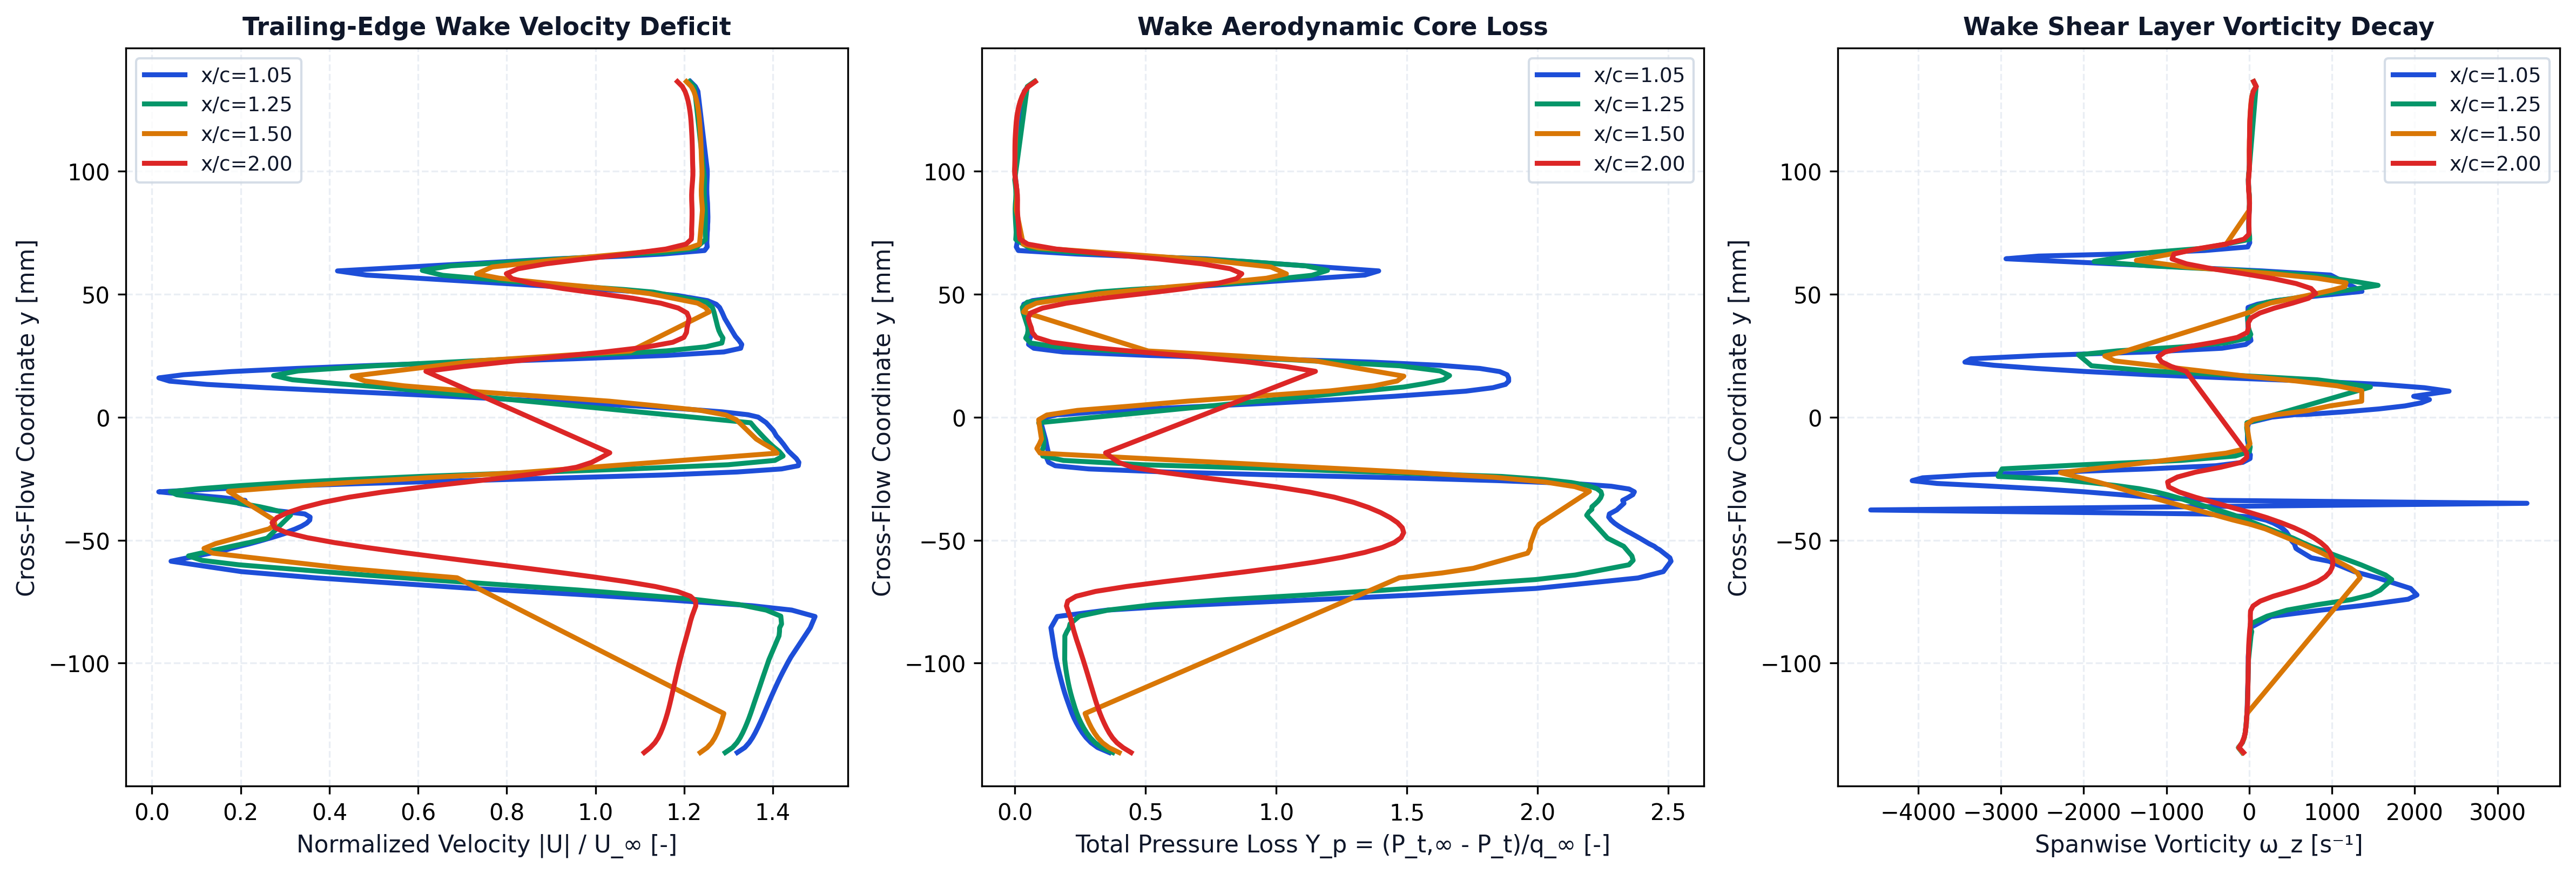

The data file committed next to this chart (first rows):
station_x_c, station_label, x, y, u, v, u_mag, u_deficit, vorticity, total_pressure, total_pressure_loss, temperature
1.05, x/c=1.05, 0.1045, -0.1363, 26.4, 0.01855, 26.4, 0, -83.02, 253.1, -0.03313, 293
1.05, x/c=1.05, 0.1045, -0.1343, 26.74, 0.04911, 26.74, 0, -130.2, 264, -0.07763, 293
1.05, x/c=1.05, 0.1046, -0.1323, 26.94, 0.08736, 26.94, 0, -81.01, 270.3, -0.1033, 293
1.05, x/c=1.05, 0.1046, -0.1303, 27.09, 0.1192, 27.09, 0, -59.87, 274.8, -0.1218, 293
1.05, x/c=1.05, 0.1046, -0.1282, 27.21, 0.1576, 27.21, 0, -48.13, 278.4, -0.1362, 293
1.05, x/c=1.05, 0.1046, -0.1262, 27.32, 0.1917, 27.32, 0, -40.83, 281.4, -0.1485, 292.9
1.05, x/c=1.05, 0.1047, -0.1242, 27.43, 0.2309, 27.43, 0, -35.76, 284, -0.1592, 292.9
1.05, x/c=1.05, 0.1047, -0.1222, 27.53, 0.2679, 27.53, 0, -30.59, 286.3, -0.1687, 292.9
1.05, x/c=1.05, 0.1047, -0.1201, 27.62, 0.3086, 27.62, 0, -26.07, 288.3, -0.1768, 293
1.05, x/c=1.05, 0.1047, -0.1181, 27.71, 0.3488, 27.72, 0, -23.51, 290.1, -0.1839, 293
1.05, x/c=1.05, 0.1048, -0.1161, 27.81, 0.3919, 27.81, 0, -22.28, 291.7, -0.1908, 293
1.05, x/c=1.05, 0.1048, -0.114, 27.91, 0.4362, 27.91, 0, -21.11, 293.4, -0.1974, 293
1.05, x/c=1.05, 0.1049, -0.112, 28.01, 0.483, 28.01, 0, -19.03, 294.9, -0.2038, 293
1.05, x/c=1.05, 0.1049, -0.1099, 28.11, 0.5317, 28.11, 0, -16.99, 296.3, -0.2095, 293
1.05, x/c=1.05, 0.105, -0.1079, 28.21, 0.5833, 28.22, 0, -15.47, 297.6, -0.2148, 293
1.05, x/c=1.05, 0.1051, -0.1058, 28.32, 0.6373, 28.33, 0, -14.58, 298.9, -0.2199, 293
1.05, x/c=1.05, 0.1052, -0.1038, 28.43, 0.6953, 28.44, 0, -13.86, 300.1, -0.225, 293
1.05, x/c=1.05, 0.1053, -0.1017, 28.55, 0.7559, 28.56, 0, -12.09, 301.3, -0.2298, 293
1.05, x/c=1.05, 0.1054, -0.0996, 28.67, 0.8225, 28.69, 0, -11.03, 302.4, -0.2342, 293
1.05, x/c=1.05, 0.1055, -0.09751, 28.8, 0.8907, 28.82, 0, -11.6, 303.5, -0.2386, 293
1.05, x/c=1.05, 0.1051, -0.08561, 29.66, 1.266, 29.69, 0, 12.66, 307.8, -0.2563, 293
1.05, x/c=1.05, 0.1053, -0.08104, 29.87, 1.553, 29.91, 0, 264.9, 301.9, -0.2321, 293
1.05, x/c=1.05, 0.1045, -0.07842, 28.81, 1.625, 28.85, 0, 873.7, 254.7, -0.03949, 292.9
1.05, x/c=1.05, 0.1054, -0.07666, 27, 1.756, 27.06, 0, 1345, 188.1, 0.2323, 292.9
1.05, x/c=1.05, 0.1046, -0.07402, 22.78, 1.506, 22.83, 0, 1921, 51.47, 0.7899, 292.8
1.05, x/c=1.05, 0.1055, -0.07228, 19.6, 1.356, 19.65, 0.3514, 2028, -34.45, 1.141, 292.7
1.05, x/c=1.05, 0.1049, -0.06963, 14.44, 0.7823, 14.46, 5.541, 1950, -146.5, 1.598, 292.7
1.05, x/c=1.05, 0.1053, -0.06538, 7.47, -0.005538, 7.47, 12.53, 1554, -242.3, 1.989, 292.6
1.05, x/c=1.05, 0.1048, -0.0628, 4.008, -0.4752, 4.036, 15.96, 1271, -266.1, 2.086, 292.6
1.05, x/c=1.05, 0.1056, -0.05858, -0.1262, -0.8489, 0.8582, 19.14, 964.6, -273.3, 2.115, 292.6
1.05, x/c=1.05, 0.1046, -0.05719, -1.225, -1.034, 1.603, 18.4, 750.6, -272.2, 2.111, 292.7
1.05, x/c=1.05, 0.1051, -0.05499, -2.596, -1.076, 2.81, 17.19, 642.2, -265.7, 2.084, 292.7
1.05, x/c=1.05, 0.1046, -0.0539, -3.17, -1.157, 3.375, 16.63, 588, -262.5, 2.071, 292.7
1.05, x/c=1.05, 0.1055, -0.05336, -3.403, -1.075, 3.569, 16.43, 565, -260.1, 2.062, 292.7
1.05, x/c=1.05, 0.1052, -0.0525, -3.788, -1.132, 3.953, 16.05, 555.9, -257.5, 2.051, 292.7
1.05, x/c=1.05, 0.1051, -0.05151, -4.233, -1.187, 4.396, 15.6, 546.5, -253, 2.033, 292.7
1.05, x/c=1.05, 0.105, -0.0504, -4.686, -1.238, 4.847, 15.15, 515.9, -248.7, 2.015, 292.7
1.05, x/c=1.05, 0.1048, -0.04926, -5.122, -1.312, 5.288, 14.71, 494.4, -244.2, 1.997, 292.7
1.05, x/c=1.05, 0.1046, -0.04812, -5.538, -1.395, 5.711, 14.29, 477, -239.5, 1.978, 292.8
1.05, x/c=1.05, 0.1044, -0.04696, -5.928, -1.482, 6.11, 13.89, 454.9, -234.7, 1.958, 292.8
1.05, x/c=1.05, 0.1055, -0.04668, -5.955, -1.345, 6.105, 13.89, 449, -233.4, 1.953, 292.8
1.05, x/c=1.05, 0.1053, -0.04551, -6.291, -1.432, 6.451, 13.55, 412.5, -228.7, 1.933, 292.8
1.05, x/c=1.05, 0.1052, -0.04432, -6.572, -1.532, 6.748, 13.25, 361.9, -224.3, 1.915, 292.8
1.05, x/c=1.05, 0.105, -0.04311, -6.779, -1.648, 6.976, 13.02, 294.5, -220.3, 1.899, 292.8
1.05, x/c=1.05, 0.1049, -0.04188, -6.888, -1.784, 7.115, 12.88, 204.1, -217.1, 1.886, 292.8
1.05, x/c=1.05, 0.1047, -0.04063, -6.872, -1.905, 7.131, 12.87, 45.47, -214.9, 1.877, 292.7
1.05, x/c=1.05, 0.1046, -0.03937, -6.574, -2.073, 6.893, 13.11, -560.4, -215.5, 1.88, 292.7
1.05, x/c=1.05, 0.1055, -0.03775, -5.101, -1.534, 5.327, 14.67, -4573, -222.5, 1.908, 292.8
1.05, x/c=1.05, 0.1052, -0.03504, -3.895, 0.02329, 3.895, 16.11, 3357, -229.2, 1.936, 292.3
1.05, x/c=1.05, 0.1053, -0.03386, -4.199, -0.05102, 4.199, 15.8, -386, -228, 1.931, 292
1.05, x/c=1.05, 0.1053, -0.03269, -3.129, -0.06666, 3.13, 16.87, -1164, -233.1, 1.951, 291.8
1.05, x/c=1.05, 0.1054, -0.03153, -1.629, -0.05094, 1.629, 18.37, -1560, -237.5, 1.969, 291.6
1.05, x/c=1.05, 0.1054, -0.03038, 0.3025, 0.03259, 0.3043, 19.7, -1988, -238.9, 1.975, 291.6
1.05, x/c=1.05, 0.1055, -0.02924, 2.734, 0.1931, 2.741, 17.26, -2496, -234, 1.955, 291.6
1.05, x/c=1.05, 0.1054, -0.02811, 5.772, 0.4614, 5.79, 14.21, -3105, -217.3, 1.887, 291.8
1.05, x/c=1.05, 0.1054, -0.02698, 9.548, 0.8692, 9.587, 10.41, -3771, -180.6, 1.737, 292
1.05, x/c=1.05, 0.1053, -0.02584, 14.07, 1.569, 14.15, 5.846, -4072, -112, 1.457, 292.4
1.05, x/c=1.05, 0.1053, -0.02469, 18.56, 2.265, 18.69, 1.306, -3946, -19.12, 1.078, 292.7
1.05, x/c=1.05, 0.1052, -0.02351, 22.97, 3.061, 23.17, 0, -3354, 98.08, 0.5997, 292.9
1.05, x/c=1.05, 0.1051, -0.02231, 26.15, 3.62, 26.4, 0, -2278, 199.9, 0.184, 293
... 378 more rows
